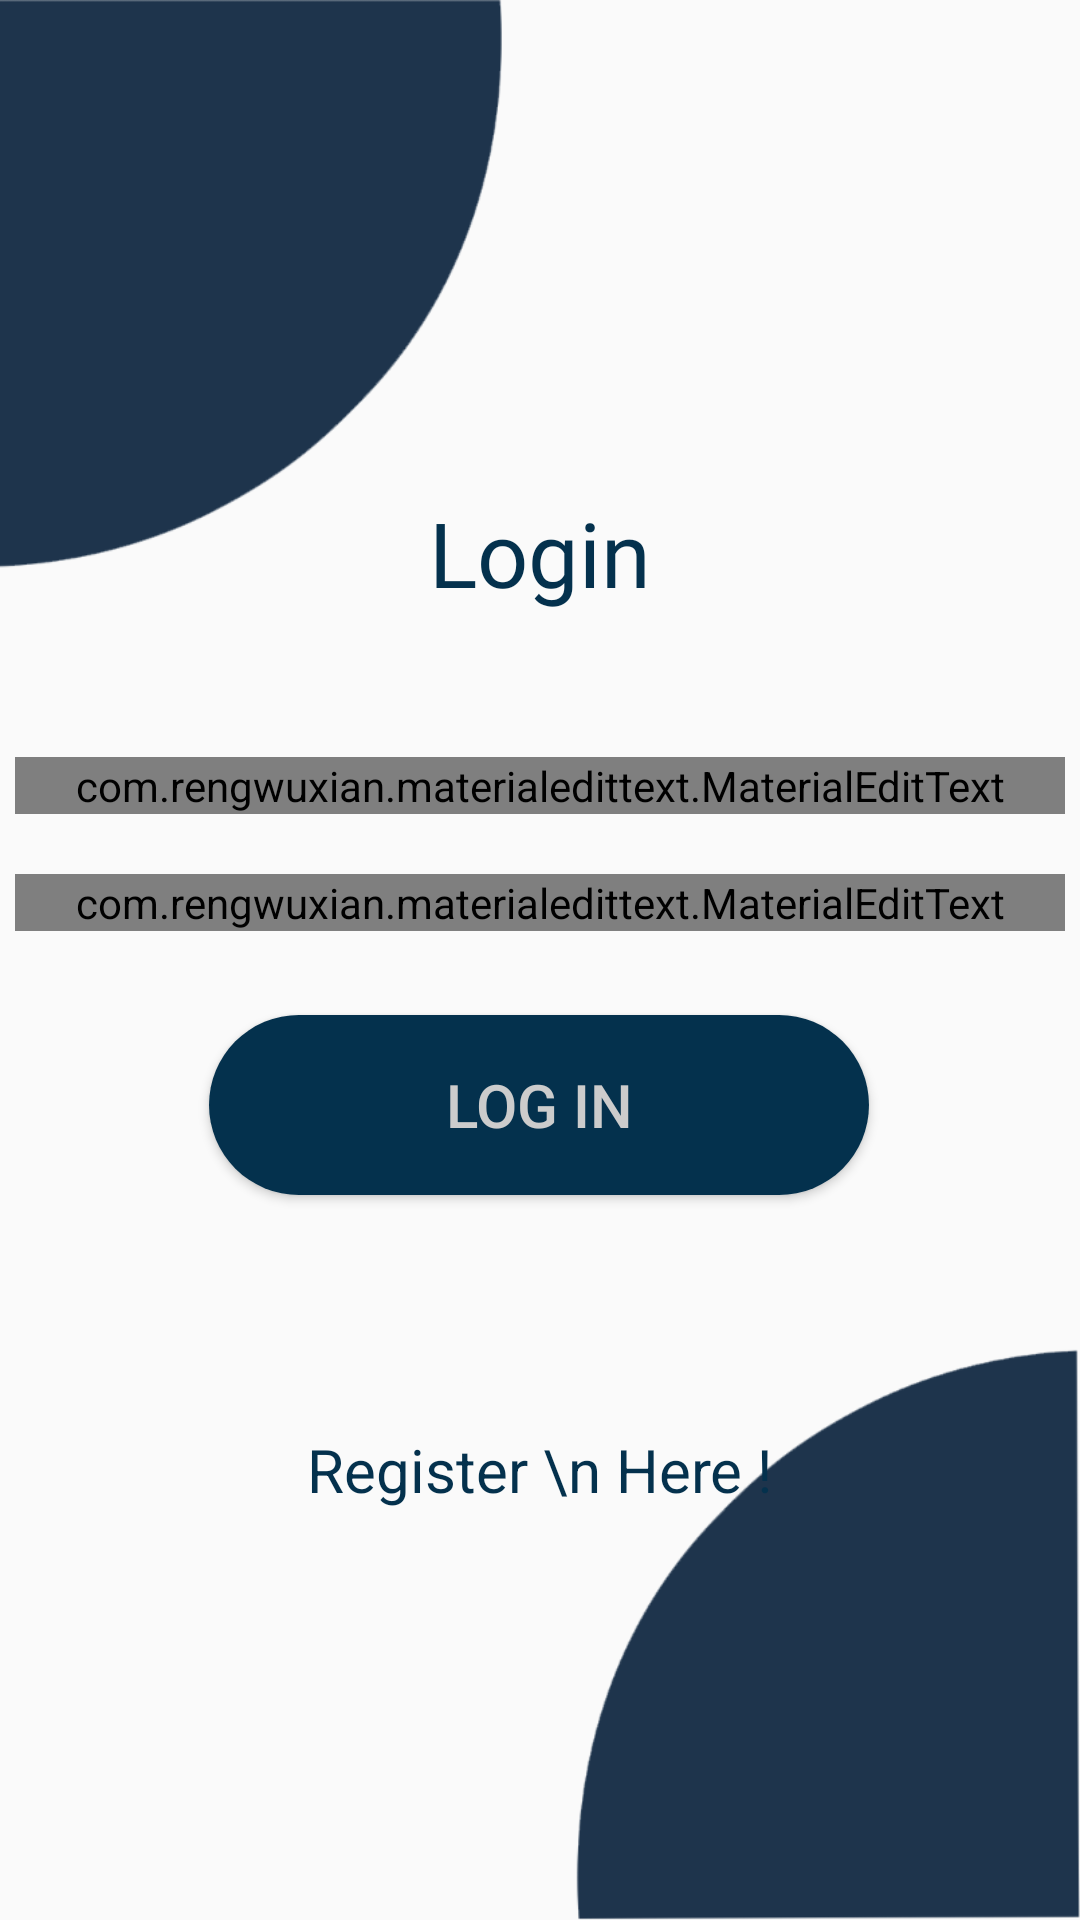

Layout XML and referenced resources for this Android screen:
<!-- AndroidManifest.xml: application theme AppTheme -->
<!-- res/layout/activity_login.xml -->
<?xml version="1.0" encoding="utf-8"?>
<androidx.constraintlayout.widget.ConstraintLayout
    android:orientation="horizontal"
    android:background="@drawable/main_background2"
    xmlns:android="http://schemas.android.com/apk/res/android"
    xmlns:app="http://schemas.android.com/apk/res-auto"
    xmlns:tools="http://schemas.android.com/tools"
    android:layout_width="match_parent"
    android:layout_height="match_parent"
    tools:context=".Login">


  <ImageView
      android:id="@+id/image"
      android:layout_width="120dp"
      android:layout_height="120dp"
      android:layout_marginTop="16dp"
      android:background="@drawable/code"
      app:layout_constraintEnd_toEndOf="parent"
      app:layout_constraintHorizontal_bias="0.054"
      app:layout_constraintStart_toStartOf="parent"
      app:layout_constraintTop_toTopOf="parent" />

  <TextView
      android:fontFamily="@font/spinnaker"
      android:id="@+id/text"
      android:layout_width="wrap_content"
      android:layout_height="wrap_content"
      android:layout_below="@id/image"
      android:layout_centerHorizontal="true"
      android:layout_marginTop="28dp"
      android:text="Login"
      android:textColor="@color/colorPrimaryDark"
      android:textSize="30sp"
      app:layout_constraintEnd_toEndOf="parent"
      app:layout_constraintStart_toStartOf="parent"
      app:layout_constraintTop_toBottomOf="@+id/image" />


  <com.rengwuxian.materialedittext.MaterialEditText
      android:id="@+id/email"
      android:layout_width="350dp"
      android:layout_height="wrap_content"
      android:layout_centerHorizontal="true"
      android:layout_marginTop="48dp"
      android:hint="Enter Your Email"
      android:inputType="textEmailAddress"
      android:textColorHint="@color/colorPrimaryDark"
      app:layout_constraintEnd_toEndOf="parent"
      app:layout_constraintHorizontal_bias="0.491"
      app:layout_constraintStart_toStartOf="parent"
      app:layout_constraintTop_toBottomOf="@+id/text"
      app:met_baseColor="#5E35B1"
      app:met_errorColor="#00897B"
      app:met_floatingLabel="highlight"
      app:met_floatingLabelText="Email"
      app:met_hideUnderline="true"
      app:met_primaryColor="@color/colorblue" />

  <com.rengwuxian.materialedittext.MaterialEditText
      android:id="@+id/password"
      android:layout_width="350dp"
      android:layout_height="wrap_content"
      android:layout_below='@+id/email'
      android:layout_centerHorizontal="true"
      android:layout_marginTop="20dp"
      android:hint="Enter Your Password"
      android:inputType="textPassword"
      android:textColorHint="@color/colorPrimaryDark"
      app:layout_constraintEnd_toEndOf="parent"
      app:layout_constraintHorizontal_bias="0.491"
      app:layout_constraintStart_toStartOf="parent"
      app:layout_constraintTop_toBottomOf="@+id/email"
      app:met_baseColor="#5E35B1"
      app:met_errorColor="#00897B"
      app:met_floatingLabel="highlight"
      app:met_floatingLabelText="Password"
      app:met_hideUnderline="true"
      app:met_minCharacters="6"
      app:met_primaryColor="@color/colorblue" />


  <Button
      android:id="@+id/login"
      android:layout_width="220dp"
      android:layout_height="60dp"
      android:layout_below="@id/password"
      android:layout_centerHorizontal="true"
      android:layout_marginTop="28dp"
      android:background="@drawable/rounded_button"
      android:text="Log In"
      android:textColor="@color/colorTransparentWhite"
      android:textSize="20sp"
      app:layout_constraintEnd_toEndOf="parent"
      app:layout_constraintHorizontal_bias="0.497"
      app:layout_constraintStart_toStartOf="parent"
      app:layout_constraintTop_toBottomOf="@+id/password" />


  <TextView
      android:layout_width="wrap_content"
      android:layout_height="wrap_content"
      android:layout_below="@id/login"
      android:layout_centerHorizontal="true"
      android:onClick="Register"
      android:text="Register \n Here !"
      android:textColor="@color/colorPrimaryDark"
      android:textSize="20sp"
      app:layout_constraintBottom_toBottomOf="parent"
      app:layout_constraintEnd_toEndOf="parent"
      app:layout_constraintStart_toStartOf="parent"
      app:layout_constraintTop_toBottomOf="@+id/login"
      app:layout_constraintVertical_bias="0.363" />


</androidx.constraintlayout.widget.ConstraintLayout>
<!-- resources referenced by this layout -->
<resources>
  <color name="colorPrimaryDark">#04314D</color>
  <color name="colorTransparentWhite">#cccccc</color>
  <color name="colorblue">#04314D</color>
  <!-- drawable main_background2: png bitmap (drawable-hdpi, 9511 bytes) -->
  <!-- drawable rounded_button (drawable) -->
  <?xml version="1.0" encoding="utf-8"?>
  <shape xmlns:android="http://schemas.android.com/apk/res/android"
      android:shape="rectangle">
  
      <solid android:color="@color/colorblue"/>
      <corners android:radius="60dp"/>
  
  
  
  </shape>
  <style name="AppTheme" parent="Theme.AppCompat.Light.NoActionBar">
          
          <item name="colorPrimary">@color/colorPrimary</item>
          <item name="colorPrimaryDark">@color/colorPrimaryDark</item>
          <item name="colorAccent">@color/colorAccent</item>
      </style>
  <color name="colorPrimary">#23283a</color>
  <color name="colorAccent">#FF4081</color>
</resources>
